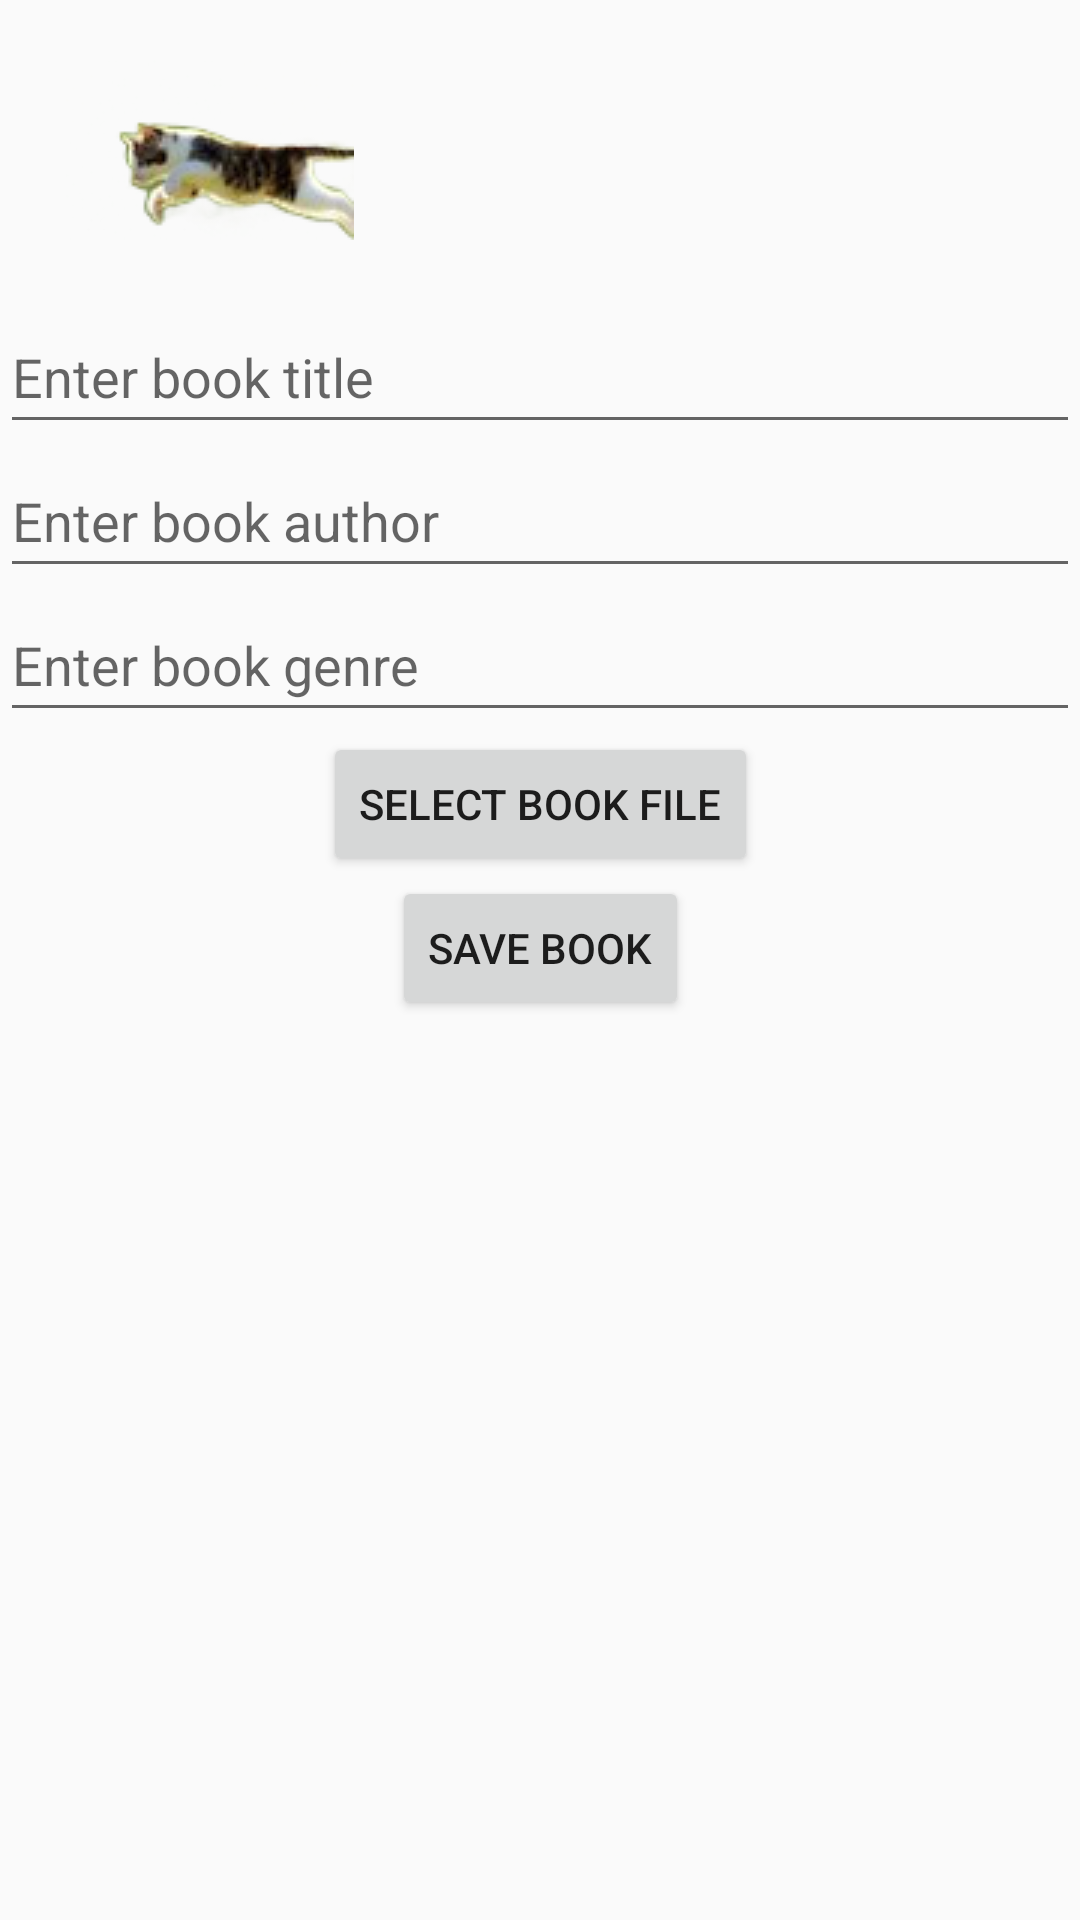

Android layout source for this screen:
<!-- AndroidManifest.xml: application theme Theme.FirstKotlin -->
<!-- res/layout/activity_add_book.xml -->
<androidx.constraintlayout.widget.ConstraintLayout xmlns:android="http://schemas.android.com/apk/res/android"
    android:layout_width="match_parent"
    android:layout_height="match_parent"
    xmlns:app="http://schemas.android.com/apk/res-auto"
    xmlns:tools="http://schemas.android.com/tools">

    <ImageButton
        android:id="@+id/back_btn"
        android:layout_width="100dp"
        android:layout_height="60dp"
        android:layout_marginTop="20dp"
        android:layout_marginStart="20dp"
        android:contentDescription="Back Button"
        android:src="@drawable/kitten_back"
        android:background="?android:attr/selectableItemBackgroundBorderless"
        app:layout_constraintTop_toTopOf="parent"
        app:layout_constraintStart_toStartOf="parent"/>

    
    <EditText
        android:id="@+id/bookTitle"
        android:layout_width="0dp"
        android:layout_height="48dp"
        android:hint="Enter book title"
        android:layout_marginTop="100dp"
        app:layout_constraintTop_toTopOf="parent"
        app:layout_constraintStart_toStartOf="parent"
        app:layout_constraintEnd_toEndOf="parent"/>

    
    <EditText
        android:id="@+id/bookAuthor"
        android:layout_width="0dp"
        android:layout_height="48dp"
        android:hint="Enter book author"
        app:layout_constraintTop_toBottomOf="@id/bookTitle"
        app:layout_constraintStart_toStartOf="parent"
        app:layout_constraintEnd_toEndOf="parent"/>

    
    <EditText
        android:id="@+id/bookGenre"
        android:layout_width="0dp"
        android:layout_height="48dp"
        android:hint="Enter book genre"
        app:layout_constraintTop_toBottomOf="@id/bookAuthor"
        app:layout_constraintStart_toStartOf="parent"
        app:layout_constraintEnd_toEndOf="parent"/>

    
    <Button
        android:id="@+id/selectFileButton"
        android:layout_width="wrap_content"
        android:layout_height="wrap_content"
        android:text="Select Book File"
        app:layout_constraintTop_toBottomOf="@id/bookGenre"
        app:layout_constraintStart_toStartOf="parent"
        app:layout_constraintEnd_toEndOf="parent"/>

    
    <Button
        android:id="@+id/saveBookButton"
        android:layout_width="wrap_content"
        android:layout_height="wrap_content"
        android:text="Save Book"
        app:layout_constraintTop_toBottomOf="@id/selectFileButton"
        app:layout_constraintStart_toStartOf="parent"
        app:layout_constraintEnd_toEndOf="parent"/>

</androidx.constraintlayout.widget.ConstraintLayout>
<!-- resources referenced by this layout -->
<resources>
  <!-- drawable kitten_back: png bitmap (drawable, 8968 bytes) -->
  <style name="Theme.FirstKotlin" parent="Theme.AppCompat.Light.NoActionBar">
          
          <item name="colorPrimary">@color/colorPrimary</item>
          <item name="colorPrimaryDark">@color/colorPrimaryDark</item>
          <item name="colorAccent">@color/colorAccent</item>
      </style>
  <!-- not gathered from this repository: default colours our renderer supplied (Android Studio template values) -->
  <color name="colorPrimary">#FF6200EE</color>
  <color name="colorPrimaryDark">#FF3700B3</color>
  <color name="colorAccent">#FF03DAC5</color>
</resources>
